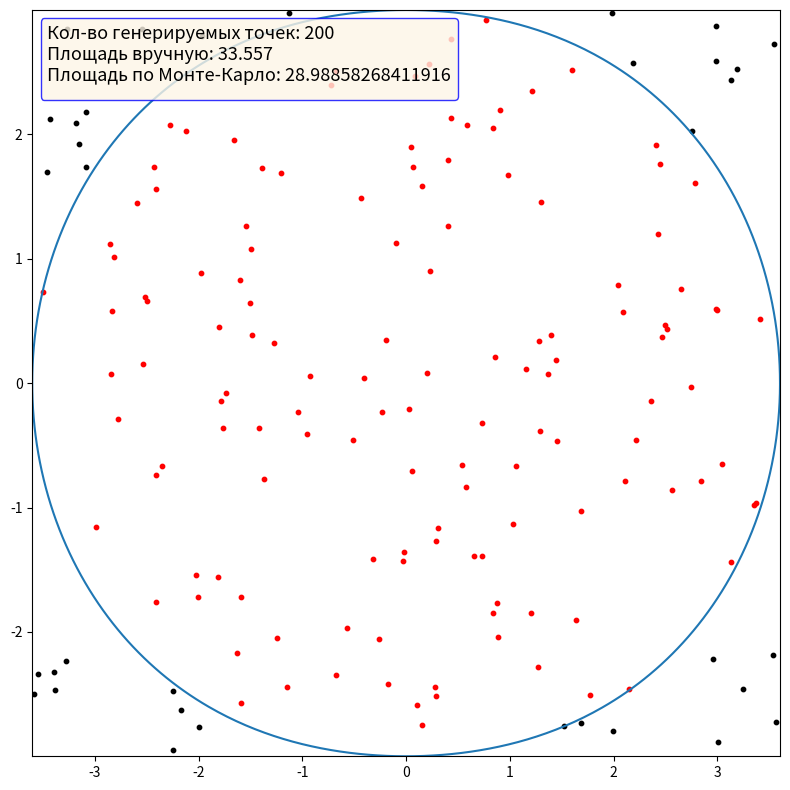

Write Python code to recreate this figure.
import math
import random
import numpy as np
import matplotlib.pyplot as plt

A = 13
B = 9

def po(ph, A, B):
    return math.sqrt(A * pow(np.cos(ph), 2) + B * pow(np.sin(ph), 2))

def curPh(x, y):
    if x > 0:
        return np.arctan(y / x)
    elif x < 0:
        return np.pi + np.arctan(y / x)
    elif x == 0 and y > 0:
        return np.pi / 2
    elif x == 0 and y < 0:
        return -np.pi / 2
    elif x == 0 and y == 0:
        return 0
    else:
        return "Офыбка"

def plotting(A, B):
    N = 200
    e = 0.01

    fig, ax = plt.subplots()

    ph = np.arange(0, 2 * np.pi, step=0.01)

    x = np.array([])
    y = np.array([])
    for i in range(len(ph)):
        x = np.append(x, po(ph[i], A, B) * np.cos(ph[i]))
        y = np.append(y, po(ph[i], A, B) * np.sin(ph[i]))

    ax.plot(x, y)

    # Генерация массивов случайных точек
    xPoints = [random.uniform(min(x), max(x)) for i in range(N)]
    yPoints = [random.uniform(min(x), max(x)) for i in range(N)]

    M = 0
    for i in range(N):
        if (math.sqrt(pow(xPoints[i], 2) + pow(yPoints[i], 2))) < po(curPh(xPoints[i], yPoints[i]), A, B):
            plt.scatter(xPoints[i], yPoints[i], s=10, color='red')
            M += 1
        else:
            plt.scatter(xPoints[i], yPoints[i], s=10, color='black')

    S = M / N * (max(x) - min(x)) * (max(y) - min(y))
    print(f'Площадь фигуры: {S}')

    ax.legend(fontsize=12,
              ncol=1,  # Количество столбцов
              facecolor='oldlace',  # Цвет области
              edgecolor='blue',  # Цвет крайней линии
              title=f'Кол-во генерируемых точек: {N} \n'
                    f'Площадь вручную: 33.557 \n'
                    f'Площадь по Монте-Карло: {S}',
              title_fontsize='13',  # Размер шрифта
              loc="upper left"
              )

    # Размер окна
    fig.set_figwidth(8)
    fig.set_figheight(8)

    # Удалить лишние пробелы
    fig.tight_layout()

    # Границы оси Y и X
    plt.ylim([min(y), max(y)])
    plt.xlim([min(x), max(x)])

    plt.show()

plotting(A, B)